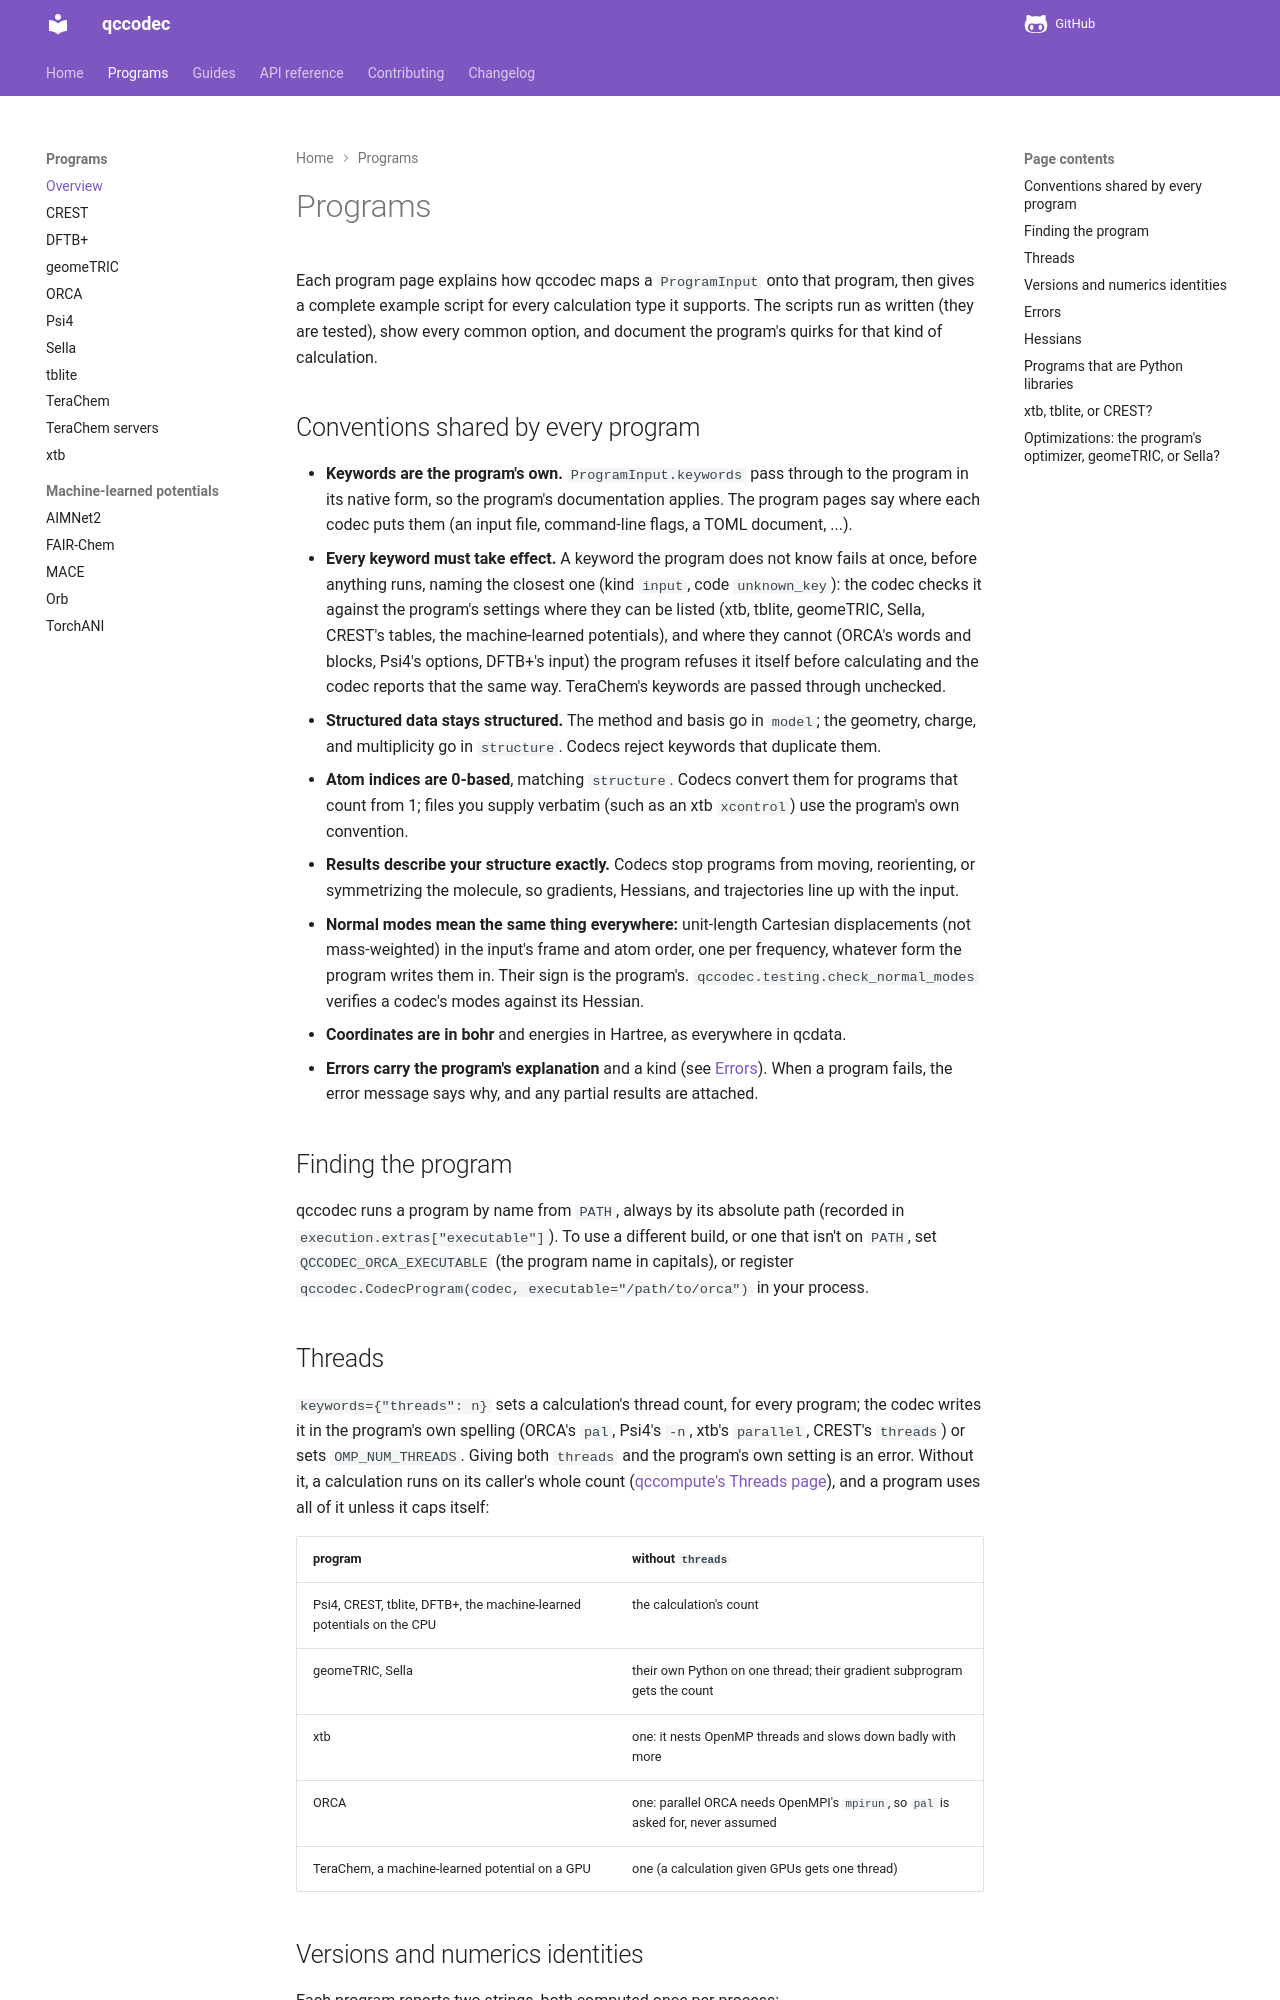

repository: atomsforhumanity/qccodec · page: programs/index.html · generator: mkdocs

# Programs

Each program page explains how qccodec maps a `ProgramInput` onto that program, then
gives a complete example script for every calculation type it supports. The scripts
run as written (they are tested), show every common option, and document the
program's quirks for that kind of calculation.

## Conventions shared by every program

- **Keywords are the program's own.** `ProgramInput.keywords` pass through to the
  program in its native form, so the program's documentation applies. The program
  pages say where each codec puts them (an input file, command-line flags, a TOML
  document, ...).
- **Every keyword must take effect.** A keyword the program does not know fails at
  once, before anything runs, naming the closest one (kind `input`, code
  `unknown_key`): the codec checks it against the program's settings where they can be
  listed (xtb, tblite, geomeTRIC, Sella, CREST's tables, the machine-learned
  potentials), and where they cannot (ORCA's words and blocks, Psi4's options, DFTB+'s
  input) the program refuses it itself before calculating and the codec reports that
  the same way. TeraChem's keywords are passed through unchecked.
- **Structured data stays structured.** The method and basis go in `model`; the
  geometry, charge, and multiplicity go in `structure`. Codecs reject keywords that
  duplicate them.
- **Atom indices are 0-based**, matching `structure`. Codecs convert them for
  programs that count from 1; files you supply verbatim (such as an xtb `xcontrol`)
  use the program's own convention.
- **Results describe your structure exactly.** Codecs stop programs from moving,
  reorienting, or symmetrizing the molecule, so gradients, Hessians, and trajectories
  line up with the input.
- **Normal modes mean the same thing everywhere:** unit-length Cartesian
  displacements (not mass-weighted) in the input's frame and atom order, one per
  frequency, whatever form the program writes them in. Their sign is the program's.
  `qccodec.testing.check_normal_modes` verifies a codec's modes against its Hessian.
- **Coordinates are in bohr** and energies in Hartree, as everywhere in qcdata.
- **Errors carry the program's explanation** and a kind (see [Errors](#errors)). When
  a program fails, the error message says why, and any partial results are attached.

## Finding the program

qccodec runs a program by name from `PATH`, always by its absolute path (recorded in
`execution.extras["executable"]`). To use a different build, or one that isn't on
`PATH`, set `QCCODEC_ORCA_EXECUTABLE` (the program name in capitals), or register
`qccodec.CodecProgram(codec, executable="/path/to/orca")` in your process.

## Threads

`keywords={"threads": n}` sets a calculation's thread count, for every program; the
codec writes it in the program's own spelling (ORCA's `pal`, Psi4's `-n`, xtb's
`parallel`, CREST's `threads`) or sets `OMP_NUM_THREADS`. Giving both `threads` and the
program's own setting is an error. Without it, a calculation runs on its caller's whole
count ([qccompute's Threads page](https://qccompute.docs.afh.org/threads/)), and a
program uses all of it unless it caps itself:

| program | without `threads` |
|---|---|
| Psi4, CREST, tblite, DFTB+, the machine-learned potentials on the CPU | the calculation's count |
| geomeTRIC, Sella | their own Python on one thread; their gradient subprogram gets the count |
| xtb | one: it nests OpenMP threads and slows down badly with more |
| ORCA | one: parallel ORCA needs OpenMPI's `mpirun`, so `pal` is asked for, never assumed |
| TeraChem, a machine-learned potential on a GPU | one (a calculation given GPUs gets one thread) |
